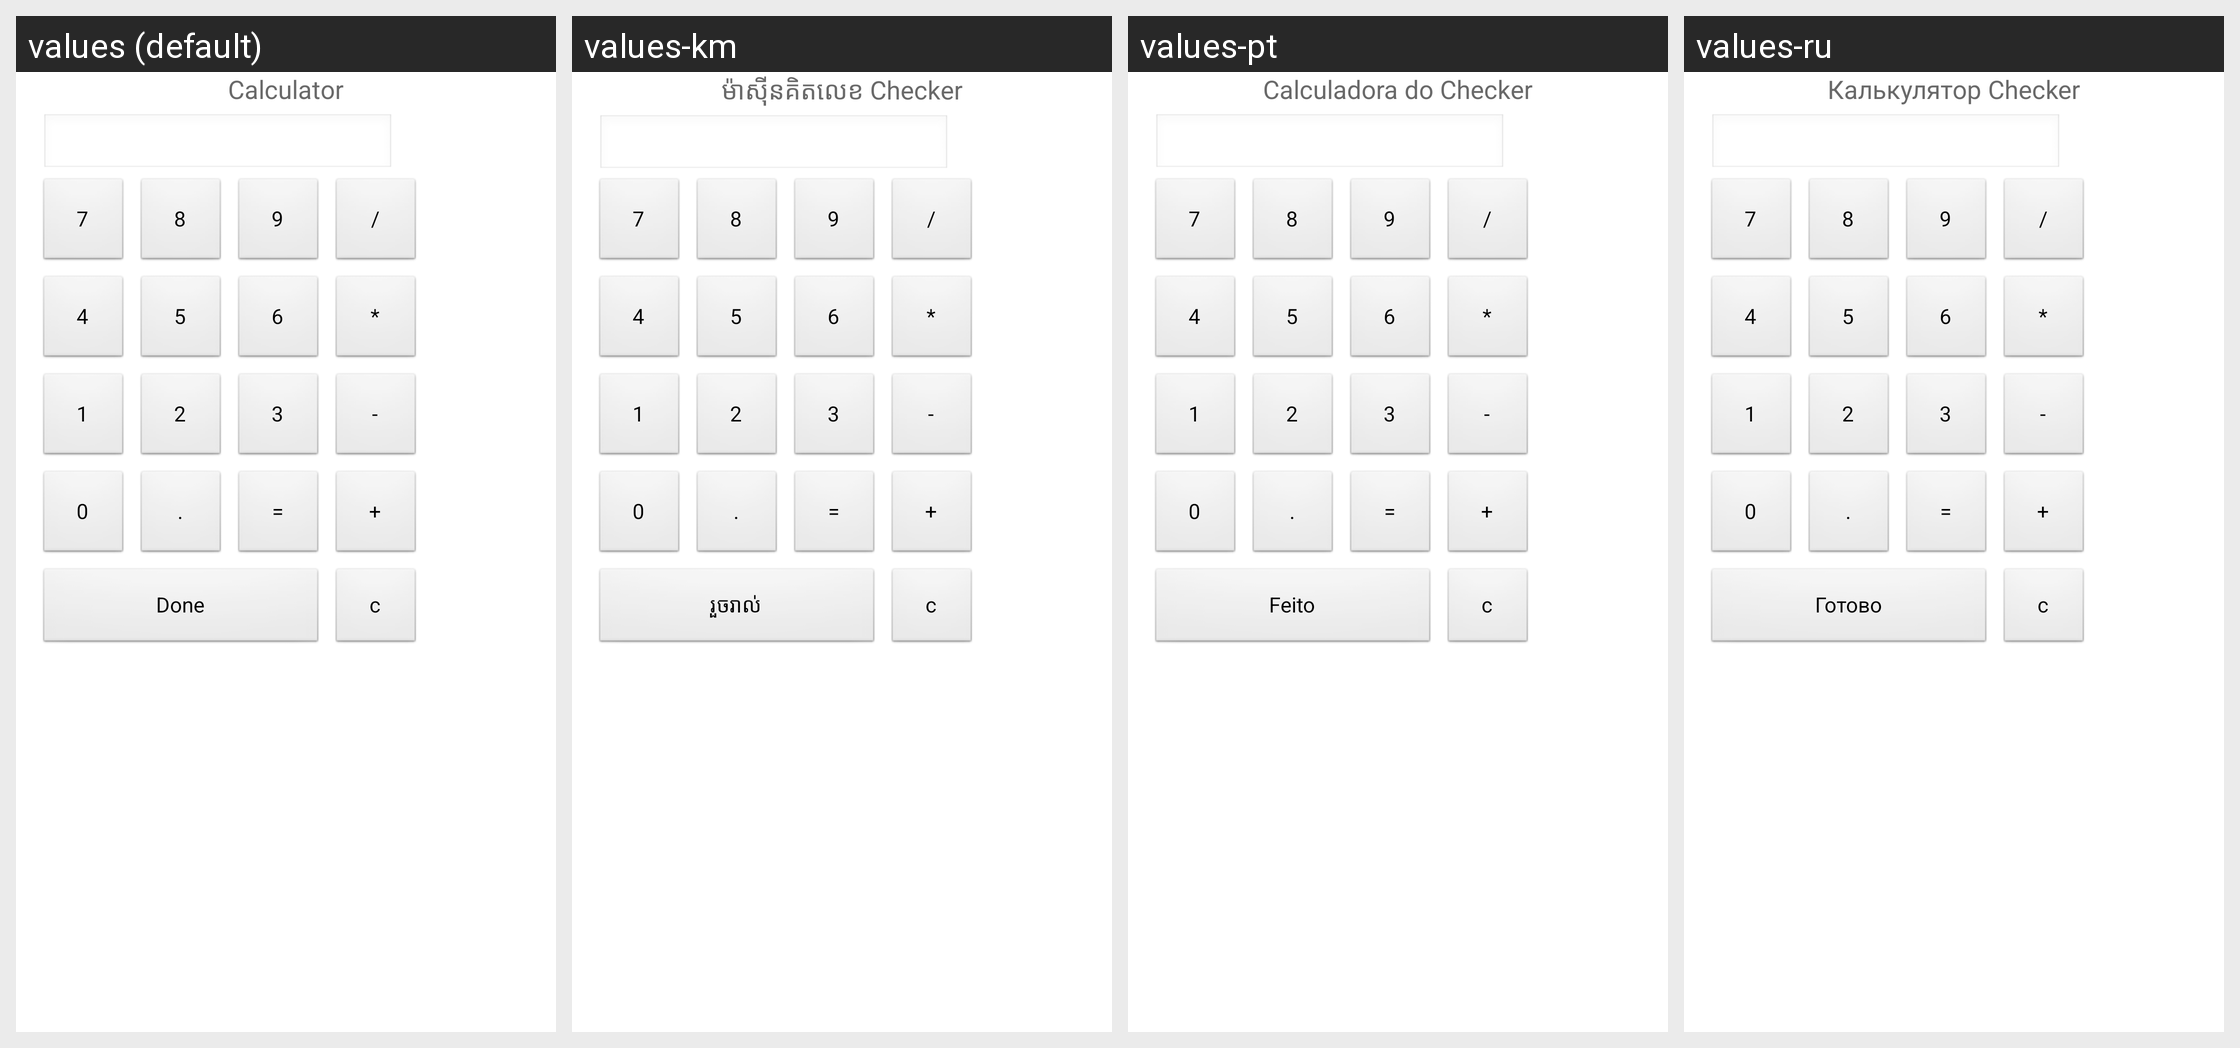

The same Android screen rendered under several of its app's locales, left to right. List the strings drawn on it with the default value and each locale's translation.
Android screen res/layout/layout_calc.xml rendered under 4 locales, left to right: values (default), values-km, values-pt, values-ru. Device: Nexus 5 (rendered at 1080×1920; each locale shown at half size, 540×960, under a caption strip naming it); theme android:Theme.NoTitleBar.
Other locales in the repository, not shown: values-bg, values-cs, values-fr, values-ga, values-hi, values-it, values-iw, values-ja, values-nb-rNO, values-nn-rNO, values-ro, values-sp, values-sv, values-tr, values-zh.
Strings drawn on this screen, with the default value and each locale's value (text and hints the layout hard-codes, and strings that could not be matched under every locale, appear in the picture but are not listed):

calculator_heading
  values: Calculator
  values-km: ម៉ាស៊ីនគិតលេខ Checker
  values-pt: Calculadora do Checker
  values-ru: Калькулятор Checker

s_item_column_0_line_119_file_119
  values: Done
  values-km: រួចរាល់
  values-pt: Feito
  values-ru: Готово
